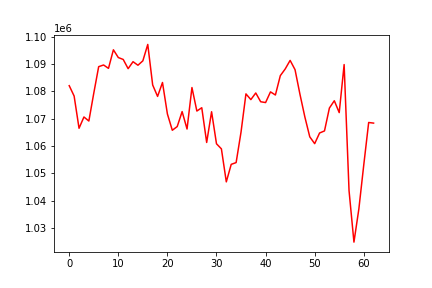

The data file committed next to this chart (first rows):
, 0
0, 1082132
1, 1078336
2, 1066534
3, 1070667
4, 1069187
5, 1079355
6, 1089094
7, 1089707
8, 1088474
9, 1095269
10, 1092430
11, 1091733
12, 1088365
13, 1090911
14, 1089615
15, 1091231
16, 1097231
17, 1082385
18, 1078201
19, 1083296
20, 1071775
21, 1065802
22, 1067160
23, 1072638
24, 1066259
25, 1081446
26, 1072844
27, 1074056
28, 1061334
29, 1072583
30, 1060854
31, 1058993
32, 1046906
33, 1053321
34, 1053966
35, 1065155
36, 1079124
37, 1077029
38, 1079457
39, 1076246
40, 1075950
41, 1079860
42, 1078719
43, 1085798
44, 1088257
45, 1091393
46, 1087992
47, 1079000
48, 1070682
49, 1063404
50, 1060899
51, 1064803
52, 1065560
53, 1073941
54, 1076618
55, 1072267
56, 1089864
57, 1043695
58, 1024842
59, 1036971
... 3 more rows
